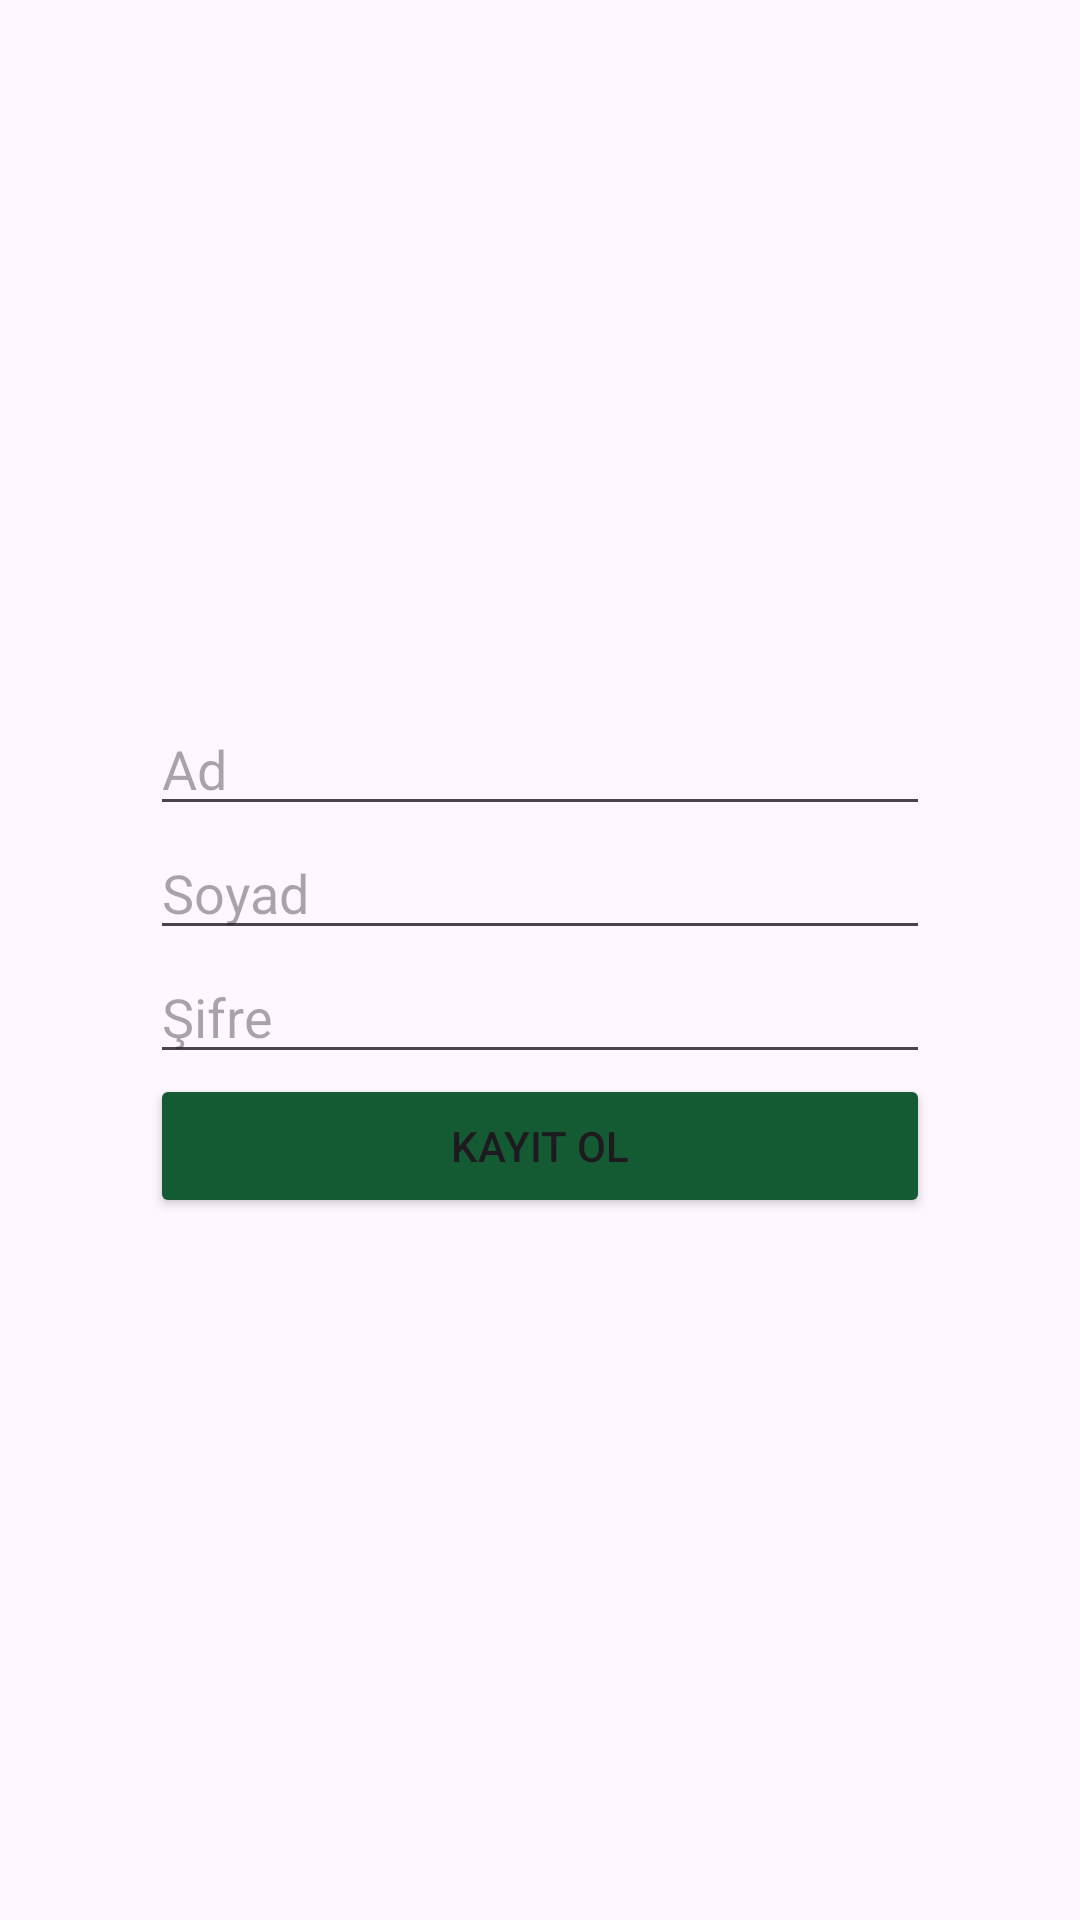

Write the Android layout XML for this screen, with the resource values it uses.
<!-- AndroidManifest.xml: application theme Theme.HaciBul -->
<!-- res/layout/kullanici_sms_kayit.xml -->
<?xml version="1.0" encoding="utf-8"?>
<LinearLayout xmlns:android="http://schemas.android.com/apk/res/android"
    xmlns:app="http://schemas.android.com/apk/res-auto"
    xmlns:tools="http://schemas.android.com/tools"
    android:layout_width="match_parent"
    android:layout_height="match_parent"
    android:orientation="vertical"
    android:gravity="center"
    android:padding="50dp"
    tools:context=".KullaniciSmsKayit">

    <EditText
        android:id="@+id/editTextAd"
        android:layout_width="match_parent"
        android:layout_height="wrap_content"
        android:hint="@string/ad"
        android:inputType="textCapWords"
        tools:ignore="TouchTargetSizeCheck,VisualLintTextFieldSize"/>

    <EditText
        android:id="@+id/editTextSoyad"
        android:layout_width="match_parent"
        android:layout_height="wrap_content"
        android:autofillHints="password"
        android:hint="@string/soyad"
        android:inputType="textCapWords"
        tools:ignore="TouchTargetSizeCheck,VisualLintTextFieldSize"/>

    <EditText
        android:id="@+id/editTextSifre"
        android:layout_width="match_parent"
        android:layout_height="wrap_content"
        android:autofillHints="password"
        android:hint="@string/Sifre"
        android:inputType="textPassword"
        tools:ignore="TouchTargetSizeCheck,VisualLintTextFieldSize"/>

    <Button
        android:id="@+id/kullaniciSmsKayitOl"
        android:layout_width="match_parent"
        android:layout_height="wrap_content"
        android:backgroundTint="@color/yeşil"
        android:text="@string/kayit_ol_kayit"
        tools:ignore="VisualLintButtonSize" />




</LinearLayout>
<!-- resources referenced by this layout -->
<resources>
  <string name="Sifre">Şifre</string>
  <string name="ad">Ad</string>
  <string name="kayit_ol_kayit">Kayıt Ol</string>
  <string name="soyad">Soyad</string>
  <style name="Theme.HaciBul" parent="Base.Theme.HaciBul" />
  <style name="Base.Theme.HaciBul" parent="Theme.Material3.DayNight.NoActionBar">
          
          
      </style>
</resources>
